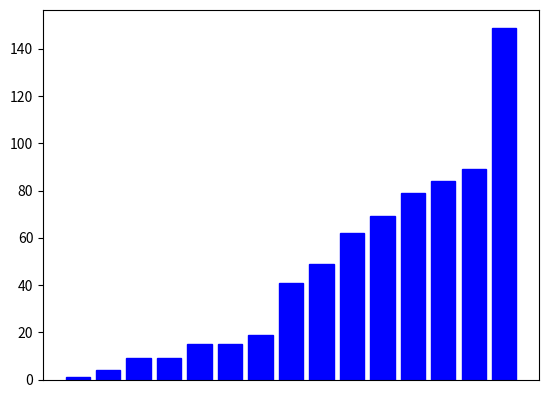

Write Python code to recreate this figure.
import math
from heapq import heappush, heappop
import matplotlib.pyplot as plt
# https://matplotlib.org/stable/api/_as_gen/matplotlib.pyplot.bar.html for bar funcs
# plt.xticks(x_values, xticks) to change tick name under graph, update list and reset values. set_height for values.
# plt.gca().axes.xaxis.set_visible(False) to hide xaxis

# Use an online Jupyter Notebook for visualizations, move to tableau if possible
# Link to Jupyter in git readme to for visualizations and walkthrough


# Putting plt.pause() in if statements are what causes the outline color and slows down visualizer. Only part of it
# Check on larger list. Make sure all edge cases are dealt with.
# Return non sorted value for algorithms that require sort
# Seems as though you can only call each search function once. Need to fix for actual deployment
# Create subplots to visualize multiple at once
# Currently this gets rid of duplicates nums. See test4
# Optimize so you don't need to clear graph each update
# Use an upside down bar graph

class SearchVisualizer:
    def __init__(self, values, pause_short=0.1, pause_long=1.0):   # Look into set_facecolor, set_edgecolor. Maybe solves edge bug
        self.values = values
        self.LENGTH = len(self.values)
        self.names = [str(i) for i in values]
        self.vis_unchecked = 'blue'

        self.vis = plt.bar(self.names, self.values, color=self.vis_unchecked)
        self.pause_short = pause_short
        self.pause_long = pause_long
        self.vis_checking = 'gold'
        self.vis_right = 'green'
        self.vis_wrong = 'red'
        plt.suptitle('Yellow is pivot - Red is not valid - Green is found value')
        # self._values_sorted = sorted(values)
        # self._names_sorted = [str(i) for i in values]
        # Alternative way to sort values for non linear searches. Currently using values_sort function instead.

    def values_sort(self):
        self.values.sort()
        self.names = [str(i) for i in self.values]
        plt.clf()   # Might be costly. Optimization could be to keep different set of sorted values rather than updating
        self.vis = plt.bar(self.names, self.values, color=self.vis_unchecked)

    def visualize(self, res):
        if isinstance(res, int):
            if res > -1:
                self.vis[res].set_color(self.vis_right)
            else:
                self.vis[res].set_color(self.vis_wrong)
                # for i in range(-res, self.length):
                #     test[i].set_color(self.vis_wrong)
                # This may be necessary for exponential to work properly. Leaving just in case.
        else:
            if res[0] > -1:
                self.vis[res[0]].set_color(self.vis_right)
                for i in range(res[0]+1, res[1]+1):
                    self.vis[i].set_color(self.vis_wrong)
            else:
                for i in range(-res[0], res[1]+1):
                    self.vis[i].set_color(self.vis_wrong)
        plt.show()
        plt.clf()   # Might break something. Idk yet. Maybe it will help to call multiple times per single run

    # TODO Use *args to compare all at once. Or just open each in different windows
    # Turn visualize into function where you pass every color change. This allows you to not show plots individually
    # And can wait and combine them for this function.
    # Maybe paralleling threads? Idk if that would apply in this situation.
    # Figure out how to change default color in line with self.vis_color
    def comparison(self, key, func1=None, func2=None):  # Use strings to know which functions needs to be compared
        plt.close()
        self.vis = plt.figure()
        a = self.vis.add_subplot(211)
        b = self.vis.add_subplot(212)

        a.bar(self.names, self.values)
        b.bar(self.names, self.values)

        self.linear(key, a)
        self.linear(key, b)

    def linear(self, key, fig=None):  # Only algorithm that does not require sorted values.
        if not fig:
            fig = self.vis

        for i in range(self.LENGTH):
            if self.values[i] != key:
                fig[i].set_color(self.vis_wrong)
                plt.pause(self.pause_short)
                if i == self.LENGTH-1:
                    return self.visualize(-i)
            else:
                return self.visualize(i)

    def binary(self, key, high=None, fig=None):
        if not fig:
            fig = self.vis

        if not high:
            high = self.LENGTH
        low = 0
        mid = (high + low) // 2
        upper = high

        while high >= low:
            mid = (high + low) // 2
            fig[mid].set_color(self.vis_checking)
            plt.pause(self.pause_long)

            if self.values[mid] > key:
                if high < self.LENGTH-2:
                    upper = high+1
                else:
                    upper = high
                for i in range(mid, upper):
                    fig[i].set_color(self.vis_wrong)
                high = mid - 1
            elif self.values[mid] < key:
                if low > 1:
                    lower = low-1
                else:
                    lower = low
                for i in range(lower, mid):
                    fig[i].set_color(self.vis_wrong)
                low = mid + 1
            else:
                for i in range(low-1, mid):
                    fig[i].set_color(self.vis_wrong)
                for i in range(mid+1, upper):
                    fig[i].set_color(self.vis_wrong)
                return self.visualize(mid)

        for i in range(self.LENGTH-1):
            fig[i].set_color(self.vis_wrong)
        return self.visualize(-mid)

    def jump(self, key):
        step = int(math.sqrt(self.LENGTH))
        left, right = 0, 0

        while left < self.LENGTH and self.values[left] <= key:
            right = min(self.LENGTH - 1, left + step)

            self.vis[left].set_color(self.vis_checking)
            self.vis[right].set_color(self.vis_checking)
            plt.pause(self.pause_long)

            if self.values[left] <= key <= self.values[right]:
                for i in range(right+1, self.LENGTH):
                    self.vis[i].set_color(self.vis_wrong)
                plt.pause(self.pause_long)
                break
            left += step

            for i in range(left):
                self.vis[i].set_color(self.vis_wrong)

        if left >= self.LENGTH or self.values[left] > key:
            return self.visualize((left, right))

        right = min(self.LENGTH - 1, right)
        i = left

        while i <= right and self.values[i] <= key:
            if self.values[i] == key:
                return self.visualize((i, right))
            self.vis[i].set_color(self.vis_wrong)
            plt.pause(self.pause_short)
            i += 1

        return self.visualize((-i, right))

    # TODO Does weird stuff when searching for 48 with values. The height arg for binary search probably is the cause.
    def exponential(self, k):
        self.vis[0].set_color(self.vis_checking)
        plt.pause(self.pause_long)

        if self.values[0] == k:
            for i in range(1, self.LENGTH):
                self.vis[i].set_color(self.vis_wrong)
            return 0

        i = temp_low = temp = 1
        self.vis[0].set_color(self.vis_wrong)
        self.vis[i].set_color(self.vis_checking)

        while i < self.LENGTH and self.values[i] <= k:
            i *= 2
            if i <= self.LENGTH:
                for j in range(temp_low, temp+2):
                    self.vis[j].set_color(self.vis_wrong)
            plt.pause(self.pause_long)
            temp = i
            temp_low = int(temp / 2)

        if i <= self.LENGTH:
            for j in range(i+1, self.LENGTH):
                self.vis[j].set_color(self.vis_wrong)

        if i < self.LENGTH:
            return self.binary(k, i)
        else:
            return self.binary(k)

    def fibonacci(self, key):
        fib_minus_2 = 0
        fib_minus_1 = 1
        fib = fib_minus_1 + fib_minus_2
        i = 1

        while fib < self.LENGTH:
            fib_minus_2 = fib_minus_1
            fib_minus_1 = fib
            fib = fib_minus_1 + fib_minus_2

        index = -1

        while fib > 1:
            i = min(index + fib_minus_2, (self.LENGTH - 1))

            self.vis[i].set_color(self.vis_checking)
            plt.pause(self.pause_long)

            if self.values[i] < key:
                for j in range(i+1):
                    self.vis[j].set_color(self.vis_wrong)

                fib = fib_minus_1
                fib_minus_1 = fib_minus_2
                fib_minus_2 = fib - fib_minus_1
                index = i
            elif self.values[i] > key:
                for j in range(i, self.LENGTH):
                    self.vis[j].set_color(self.vis_wrong)

                fib = fib_minus_2
                fib_minus_1 = fib_minus_1 - fib_minus_2
                fib_minus_2 = fib - fib_minus_1
            else:
                return self.visualize(i)

        if fib_minus_1 and index < (self.LENGTH - 1) and self.values[index + 1] == key:
            return self.visualize(index + 1)

        return self.visualize(-i)


# TODO Animated graphs rather than recreating to update values. Show each bar updating rather than just the result
class SortVisualizer:
    def __init__(self, values, pause_short=0.1, pause_long=0.2):
        self.values = values
        self.LENGTH = len(self.values)
        # self.names = [str(i) for i in self.values]    - Bar names need to be unique or they overlap. This fails
        self.names = [i for i in range(self.LENGTH)]
        plt.gca().axes.xaxis.set_visible(False)
        self.vis_unsorted = 'blue'

        self.vis = plt.bar(self.names, self.values, color=self.vis_unsorted)
        self.pause_short = pause_short
        self.pause_long = pause_long
        self.vis_pivot = 'yellowgreen'
        self.vis_min = 'magenta'
        self.vis_checking = 'gold'
        self.vis_sorted = 'green'
        # Might need to check to see if all of these are needed in more than one func. If not place in individual func

    def visualize(self):
        pass

    # TODO Modify chart inplace rather than creating a new one. Probably complete redo. Also show when swapping
    def selection(self):
        colors = {}     # Not used but may be useful

        for i in range(self.LENGTH-1):
            self.vis[i].set_color(self.vis_pivot)
            colors[i] = self.vis_pivot
            plt.pause(self.pause_long)

            index = i
            for j in range(i+1, self.LENGTH):
                self.vis[j].set_color(self.vis_checking)
                colors[j] = self.vis_checking
                plt.pause(self.pause_short)

                if self.values[j] < self.values[index]:
                    if index != i:
                        self.vis[index].set_color(self.vis_unsorted)

                    index = j

                    self.vis[index].set_color(self.vis_min)
                    colors[index] = self.vis_min

            temp = self.values[i]

            self.values[i] = self.values[index]
            # self.names[i] = str(self.values[index])

            self.values[index] = temp

            # self.names[index] = str(temp)

            plt.clf()
            self.vis = plt.bar(self.names, self.values, color=self.vis_unsorted)
            self.vis[i].set_color(self.vis_pivot)
            for b in range(i+1):
                self.vis[b].set_color(self.vis_sorted)
            plt.pause(self.pause_long)

        self.vis[self.LENGTH-1].set_color(self.vis_sorted)
        plt.show()

    def insertion(self):
        for i in range(1, len(self.values)):
            a = i

            self.vis[a].set_color(self.vis_pivot)

            while a > 0 and self.values[a] < self.values[a - 1]:
                self.vis[a].set_color(self.vis_pivot)
                self.vis[a-1].set_color(self.vis_checking)
                plt.pause(self.pause_long)
                self.vis[a].set_color(self.vis_unsorted)
                self.vis[a-1].set_color(self.vis_unsorted)

                temp = self.values[a]

                self.vis[a].set_height(self.values[a-1])
                self.vis[a-1].set_height(temp)

                self.values[a] = self.values[a - 1]
                self.values[a - 1] = temp
                a -= 1
            else:
                self.vis[a+1].set_color(self.vis_checking)
                self.vis[a].set_color(self.vis_pivot)
                plt.pause(self.pause_long)
                self.vis[a+1].set_color(self.vis_unsorted)
                self.vis[a].set_color(self.vis_unsorted)

        plt.show()

# Change values, add self, change len() to self.length





if __name__ == '__main__':
    import random

    test = [4, 89, 1, 9, 69, 49, 149, 84, 15, 15, 79, 41, 9, 62, 19]    # Original test array. Use as base. 48/49
    test2 = random.sample(range(1000), 1000)
    test3 = [74, 83, 4, 62, 23, 71, 22, 13, 69, 6, 16, 9, 99, 97, 34, 18, 93, 61, 15, 64, 55, 72, 35, 50, 63, 25, 26, 54, 36, 47, 2, 66, 38, 81, 95, 46, 79, 77, 28, 49, 56, 76, 41, 27, 82, 24, 10, 7, 3, 75, 48, 90, 51, 98, 33, 21, 37, 52, 80, 17, 42, 29, 19, 11, 20, 96, 43, 59, 57, 88, 8, 5, 94, 84, 87, 68, 30, 60, 12, 0, 1, 40, 14, 31, 45, 92, 70, 32, 67, 73, 78, 89, 65, 44, 86, 53, 39, 58, 85, 91]
    test4 = [5, 5, 5, 5, 5, 5, 5, 5, 5, 5, 5, 5, 5, 5, 5, 5, 5, 5, 5, 5, 5, 5, 5, 5, 5]
    key = 49

    y = SortVisualizer(test, 0.1, 0.25)
    # y.selection()
    y.insertion()




    # x = SearchVisualizer(test3)
    # x.values_sort()

    # x.comparison(key)
    # x.linear(key)
    # x.binary(key)
    # x.jump(key)
    # x.exponential(key)
    # x.fibonacci(key)
